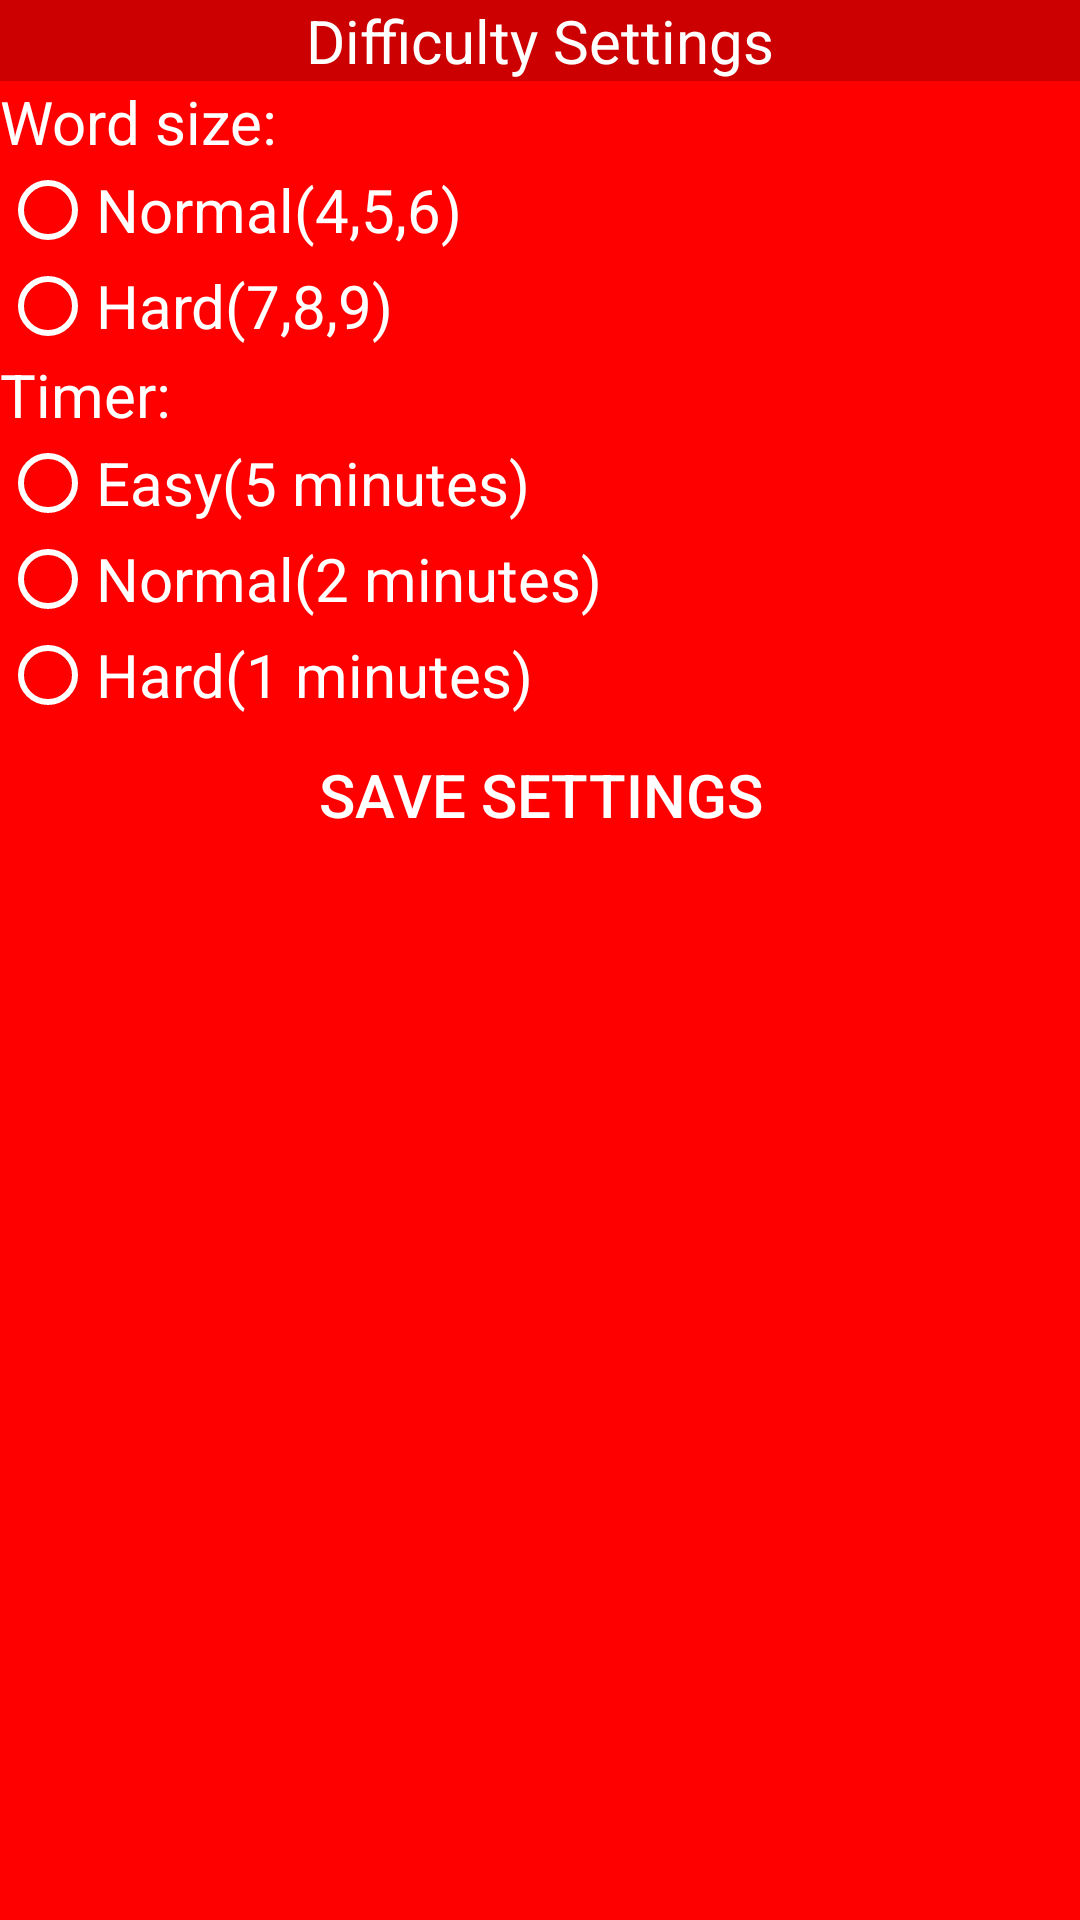

The Android layout XML behind this screen, and the referenced resources:
<!-- AndroidManifest.xml: application theme AppTheme -->
<!-- res/layout/fragment_settings.xml -->
<?xml version="1.0" encoding="utf-8"?>
<RelativeLayout xmlns:android="http://schemas.android.com/apk/res/android"
    android:layout_width="match_parent"
    android:layout_height="match_parent">

    <TextView
        android:id="@+id/titleTextView"
        android:layout_width="match_parent"
        android:layout_height="wrap_content"
        android:text="@string/difficulty_settings"
        android:textColor="@color/white"
        android:textSize="20sp"
        android:layout_centerHorizontal="true"
        android:background="@color/buttonBackgroundRed"
        android:gravity="center" />

    <TextView
        android:id="@+id/Difficulty_settings_label"
        android:layout_width="wrap_content"
        android:layout_height="wrap_content"
        android:text="@string/word_size"
        android:textColor="@color/white"
        android:textSize="20sp"
        android:layout_below="@id/titleTextView"
/>

    <RadioGroup
        android:id="@+id/difficultyGroup"
        android:layout_width="wrap_content"
        android:layout_height="wrap_content"
        android:layout_below="@id/Difficulty_settings_label"
>

        <RadioButton
            android:id="@+id/normal_difficulty"
            android:layout_width="wrap_content"
            android:layout_height="wrap_content"
            android:text="@string/normal_4_5_6"
            android:textColor="@color/white"
            android:textSize="20sp"
            android:buttonTint="@color/white" />

        <RadioButton
            android:id="@+id/hard_difficulty"
            android:layout_width="wrap_content"
            android:layout_height="wrap_content"
            android:text="@string/hard_7_8_9"
            android:textColor="@color/white"
            android:textSize="20sp"
            android:buttonTint="@color/white" />
    </RadioGroup>

    <TextView
        android:id="@+id/Timer_settings_label"
        android:layout_width="wrap_content"
        android:layout_height="wrap_content"
        android:text="@string/timer"
        android:textSize="20sp"
        android:textColor="@color/white"
        android:layout_below="@id/difficultyGroup" />

    <RadioGroup
        android:id="@+id/timer_difficultyGroup"
        android:layout_width="wrap_content"
        android:layout_height="wrap_content"
        android:layout_below="@id/Timer_settings_label">

        <RadioButton
            android:id="@+id/easy_timer"
            android:layout_width="wrap_content"
            android:layout_height="wrap_content"
            android:text="@string/easy_5_minutes"
            android:textColor="@color/white"
            android:textSize="20sp"
            android:buttonTint="@color/white" />

        <RadioButton
            android:id="@+id/normal_timer"
            android:layout_width="wrap_content"
            android:layout_height="wrap_content"
            android:textColor="@color/white"
            android:text="@string/normal_2_minutes"
            android:textSize="20sp"
            android:buttonTint="@color/white" />

        <RadioButton
            android:id="@+id/hard_timer"
            android:layout_width="wrap_content"
            android:layout_height="wrap_content"
            android:text="@string/hard_1_minutes"
            android:textColor="@color/white"
            android:textSize="20sp"
            android:buttonTint="@color/white" />
    </RadioGroup>

    <Button
        android:id="@+id/saveButton"
        android:layout_width="wrap_content"
        android:layout_height="wrap_content"
        android:textSize="20sp"
        android:text="@string/save_settings"
        android:textColor="@color/white"
        android:background="@drawable/button_background"
        android:layout_below="@id/timer_difficultyGroup"
        android:layout_centerHorizontal="true" />
</RelativeLayout>
<!-- resources referenced by this layout -->
<resources>
  <color name="buttonBackgroundRed">#cc0000</color>
  <color name="white">#FFFFFFFF</color>
  <string name="difficulty_settings">Difficulty Settings</string>
  <string name="easy_5_minutes">Easy(5 minutes)</string>
  <string name="hard_1_minutes">Hard(1 minutes)</string>
  <string name="hard_7_8_9">Hard(7,8,9)</string>
  <string name="normal_2_minutes">Normal(2 minutes)</string>
  <string name="normal_4_5_6">Normal(4,5,6)</string>
  <string name="save_settings">Save settings</string>
  <string name="timer">Timer:</string>
  <string name="word_size">Word size:</string>
  <style name="AppTheme" parent="Theme.AppCompat.Light.NoActionBar">
          
          <item name="android:windowBackground">@color/windowBackgroundRed</item>
      </style>
  <color name="windowBackgroundRed">#FF0000</color>
</resources>
